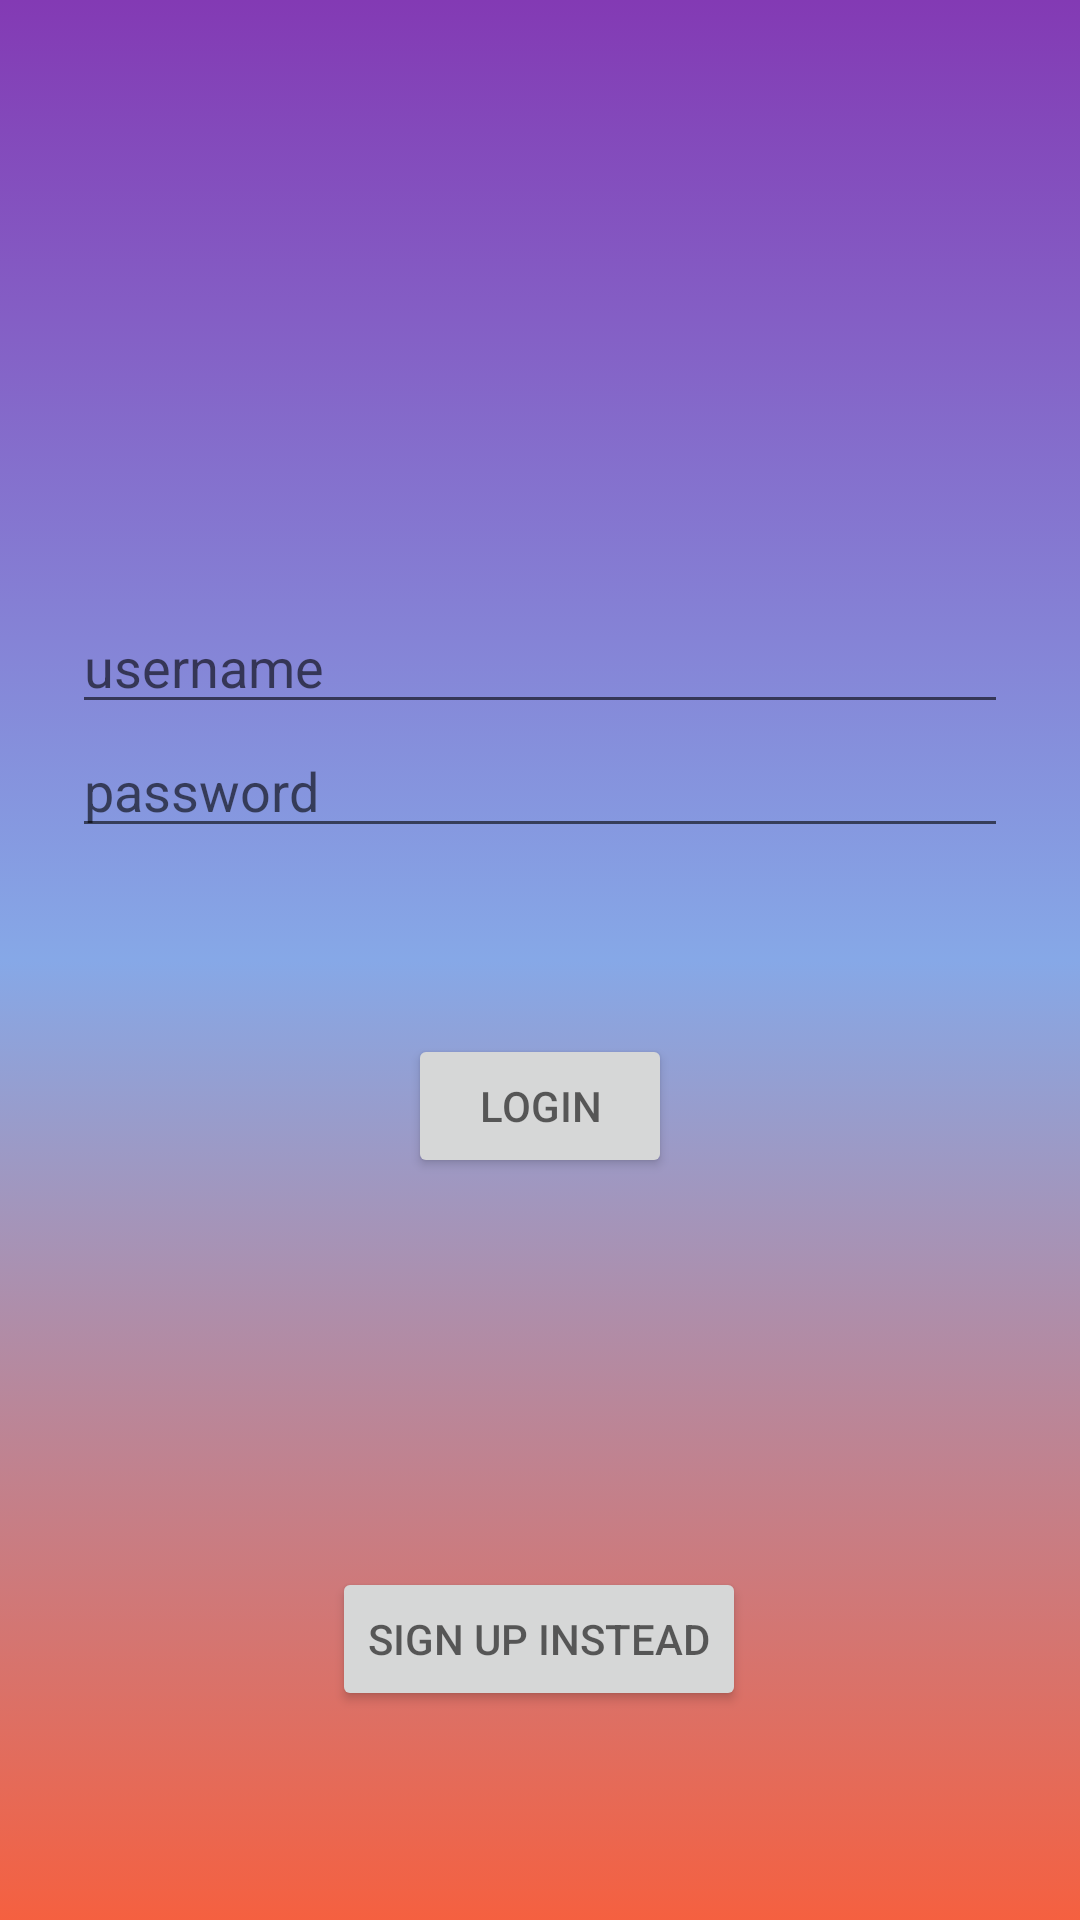

Reconstruct the res/layout file that produces this screen, plus the resources it refers to.
<!-- AndroidManifest.xml: application theme Theme.Metagram -->
<!-- res/layout/activity_login.xml -->
<?xml version="1.0" encoding="utf-8"?>
<androidx.constraintlayout.widget.ConstraintLayout xmlns:android="http://schemas.android.com/apk/res/android"
    xmlns:app="http://schemas.android.com/apk/res-auto"
    android:id="@+id/container"
    android:layout_width="match_parent"
    android:layout_height="match_parent"
    android:background="@drawable/gradient_background">

    <ImageView
        android:id="@+id/ivlogin"
        android:layout_width="250dp"
        android:layout_height="wrap_content"
        android:src="@drawable/nux_dayone_landing_logo"
        android:paddingBottom="25dp"
        app:layout_constraintBottom_toTopOf="@+id/etUsername"
        app:layout_constraintEnd_toEndOf="parent"
        app:layout_constraintStart_toStartOf="parent" />

    <EditText
        android:id="@+id/etUsername"
        android:layout_width="0dp"
        android:layout_height="wrap_content"
        android:layout_marginStart="24dp"
        android:layout_marginTop="200dp"
        android:layout_marginEnd="24dp"
        android:hint="username"
        android:textColor="@color/white"
        android:selectAllOnFocus="true"
        app:layout_constraintEnd_toEndOf="parent"
        app:layout_constraintHorizontal_bias="0.0"
        app:layout_constraintStart_toStartOf="parent"
        app:layout_constraintTop_toTopOf="parent" />

    <EditText
        android:id="@+id/etPassword"
        android:layout_width="0dp"
        android:layout_height="wrap_content"
        android:layout_marginStart="24dp"
        android:layout_marginEnd="24dp"
        android:hint="password"
        android:textColor="@color/white"
        android:imeOptions="actionDone"
        android:inputType="textPassword"
        android:selectAllOnFocus="true"
        app:layout_constraintEnd_toEndOf="parent"
        app:layout_constraintHorizontal_bias="0.0"
        app:layout_constraintStart_toStartOf="parent"
        app:layout_constraintTop_toBottomOf="@+id/etUsername" />

    <Button
        android:id="@+id/btnLogin"
        android:layout_width="wrap_content"
        android:layout_height="wrap_content"
        android:layout_gravity="start"
        android:layout_marginStart="48dp"
        android:layout_marginTop="16dp"
        android:layout_marginEnd="48dp"
        android:layout_marginBottom="64dp"
        android:hint="LOGIN"
        android:theme="@style/Platform.MaterialComponents.Light"
        app:layout_constraintBottom_toBottomOf="parent"
        app:layout_constraintEnd_toEndOf="parent"
        app:layout_constraintStart_toStartOf="parent"
        app:layout_constraintTop_toBottomOf="@+id/etPassword"
        app:layout_constraintVertical_bias="0.2" />

    <Button
        android:id="@+id/btnSignupInstead"
        android:layout_width="wrap_content"
        android:layout_height="wrap_content"
        android:layout_gravity="start"
        android:layout_marginStart="48dp"
        android:layout_marginTop="16dp"
        android:layout_marginEnd="48dp"
        android:layout_marginBottom="64dp"
        android:hint="SIGN UP INSTEAD"
        android:theme="@style/Platform.MaterialComponents.Light"
        app:layout_constraintBottom_toBottomOf="parent"
        app:layout_constraintEnd_toEndOf="parent"
        app:layout_constraintHorizontal_bias="0.497"
        app:layout_constraintStart_toStartOf="parent"
        app:layout_constraintTop_toBottomOf="@+id/etPassword"
        app:layout_constraintVertical_bias="0.975" />

</androidx.constraintlayout.widget.ConstraintLayout>
<!-- resources referenced by this layout -->
<resources>
  <color name="white">#FFFFFFFF</color>
  <!-- drawable gradient_background (drawable) -->
  <?xml version="1.0" encoding="utf-8"?>
  <selector xmlns:android="http://schemas.android.com/apk/res/android">
      <item>
          <shape>
              <gradient
                  android:startColor="@color/orange_insta"
                  android:centerColor="#86A8E7"
                  android:endColor="@color/purple_insta"
                  android:type="linear"
                  android:angle="90"/>
          </shape>
      </item>
  </selector>
  <style name="Theme.Metagram" parent="Theme.MaterialComponents.DayNight.NoActionBar">
          
          <item name="colorPrimary">@color/orange_insta</item>
          <item name="colorPrimaryVariant">@color/purple_insta</item>
          <item name="colorOnPrimary">@color/white</item>
          
          <item name="colorSecondary">@color/teal_200</item>
          <item name="colorSecondaryVariant">@color/teal_700</item>
          <item name="colorOnSecondary">@color/black</item>
          
          <item name="android:statusBarColor" tools:targetApi="l">?attr/colorPrimaryVariant</item>
          
      </style>
  <color name="orange_insta">#F56040</color>
  <color name="purple_insta">#833AB4</color>
  <color name="teal_200">#FF03DAC5</color>
  <color name="teal_700">#FF018786</color>
  <color name="black">#FF000000</color>
</resources>
